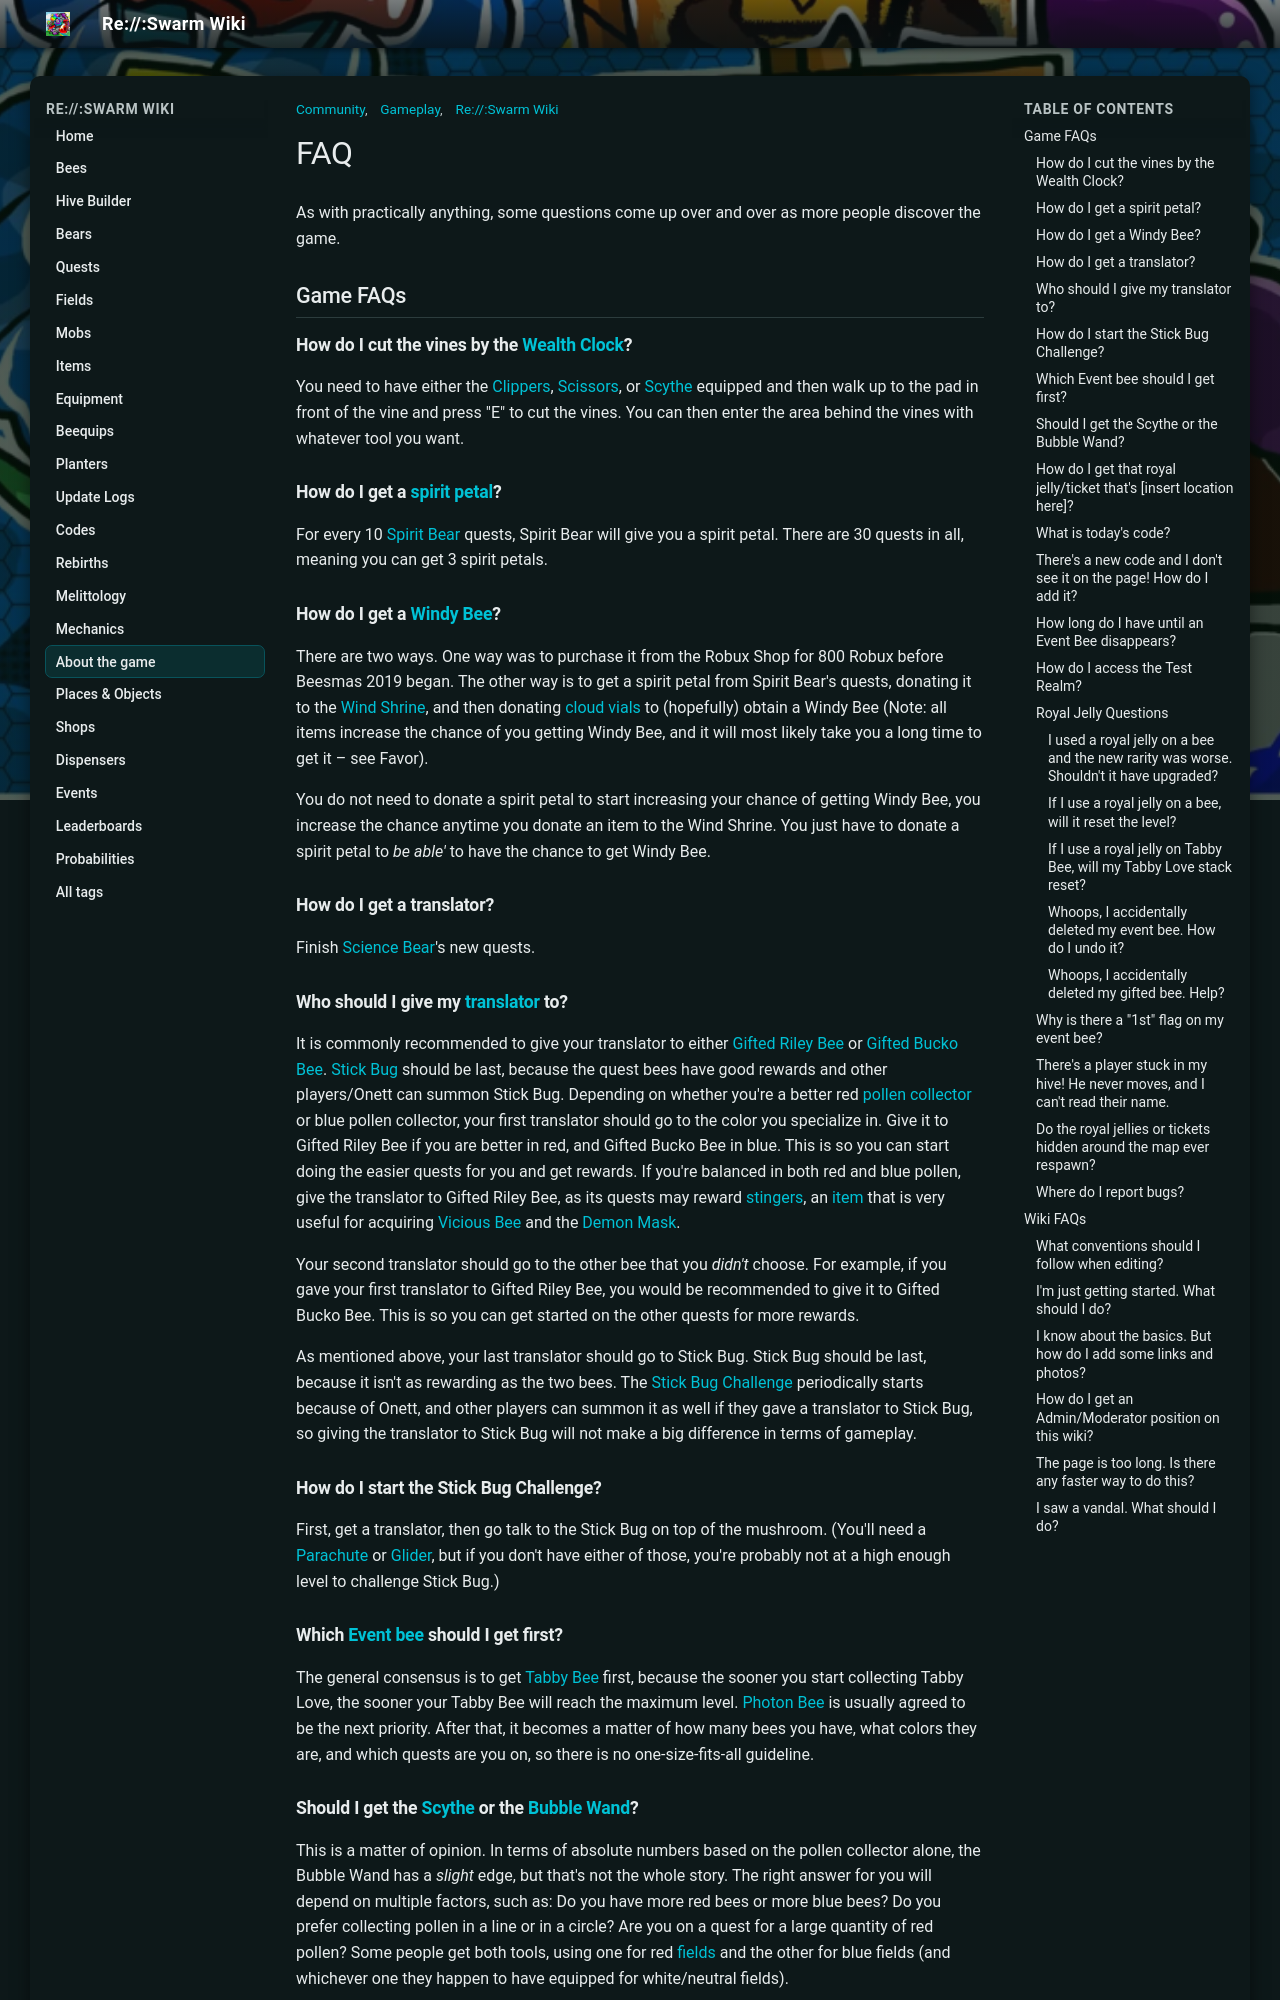

repository: JoaoFranciscoFE/reswarm-wiki · page: faq.html · generator: mkdocs

---
title: "FAQ"
tags: ["Gameplay", "Re://:Swarm Wiki", "Community"]
---

# FAQ

As with practically anything, some questions come up over and over as more people discover the game.

## Game FAQs

### How do I cut the vines by the [Wealth Clock](wealth-clock.md)?

You need to have either the [Clippers](clippers.md), [Scissors](scissors.md), or [Scythe](scythe.md) equipped and then walk up to the pad in front of the vine and press "E" to cut the vines. You can then enter the area behind the vines with whatever tool you want.

### How do I get a [spirit petal](spirit-petal.md)?

For every 10 [Spirit Bear](spirit-bear.md) quests, Spirit Bear will give you a spirit petal. There are 30 quests in all, meaning you can get 3 spirit petals.

### How do I get a [Windy Bee](windy-bee.md)?

There are two ways. One way was to purchase it from the Robux Shop for 800 Robux before Beesmas 2019 began. The other way is to get a spirit petal from Spirit Bear's quests, donating it to the [Wind Shrine](wind-shrine.md), and then donating [cloud vials](cloud-vial.md) to (hopefully) obtain a Windy Bee (Note: all items increase the chance of you getting Windy Bee, and it will most likely take you a long time to get it – see Favor).

You do not need to donate a spirit petal to start increasing your chance of getting Windy Bee, you increase the chance anytime you donate an item to the Wind Shrine. You just have to donate a spirit petal to *be able'* to have the chance to get Windy Bee.

### How do I get a translator?

Finish [Science Bear](science-bear.md)'s new quests.

### Who should I give my [translator](translator.md) to?

It is commonly recommended to give your translator to either [Gifted Riley Bee](gifted-riley-bee.md) or [Gifted Bucko Bee](gifted-bucko-bee.md). [Stick Bug](stick-bug.md) should be last, because the quest bees have good rewards and other players/Onett can summon Stick Bug. Depending on whether you're a better red [pollen](pollen.md) [collector](tools.md) or blue pollen collector, your first translator should go to the color you specialize in. Give it to Gifted Riley Bee if you are better in red, and Gifted Bucko Bee in blue. This is so you can start doing the easier quests for you and get rewards. If you're balanced in both red and blue pollen, give the translator to Gifted Riley Bee, as its quests may reward [stingers](stinger.md), an [item](items.md) that is very useful for acquiring [Vicious Bee](vicious-bee.md) and the [Demon Mask](demon-mask.md).

Your second translator should go to the other bee that you *didn't* choose. For example, if you gave your first translator to Gifted Riley Bee, you would be recommended to give it to Gifted Bucko Bee. This is so you can get started on the other quests for more rewards.

As mentioned above, your last translator should go to Stick Bug. Stick Bug should be last, because it isn't as rewarding as the two bees. The [Stick Bug Challenge](stick-bug-challenge.md) periodically starts because of Onett, and other players can summon it as well if they gave a translator to Stick Bug, so giving the translator to Stick Bug will not make a big difference in terms of gameplay.

### How do I start the Stick Bug Challenge?

First, get a translator, then go talk to the Stick Bug on top of the mushroom. (You'll need a [Parachute](parachute.md) or [Glider](glider.md), but if you don't have either of those, you're probably not at a high enough level to challenge Stick Bug.)

### Which [Event bee](bees-event.md) should I get first?

The general consensus is to get [Tabby Bee](tabby-bee.md) first, because the sooner you start collecting Tabby Love, the sooner your Tabby Bee will reach the maximum level. [Photon Bee](photon-bee.md) is usually agreed to be the next priority. After that, it becomes a matter of how many bees you have, what colors they are, and which quests are you on, so there is no one-size-fits-all guideline.
